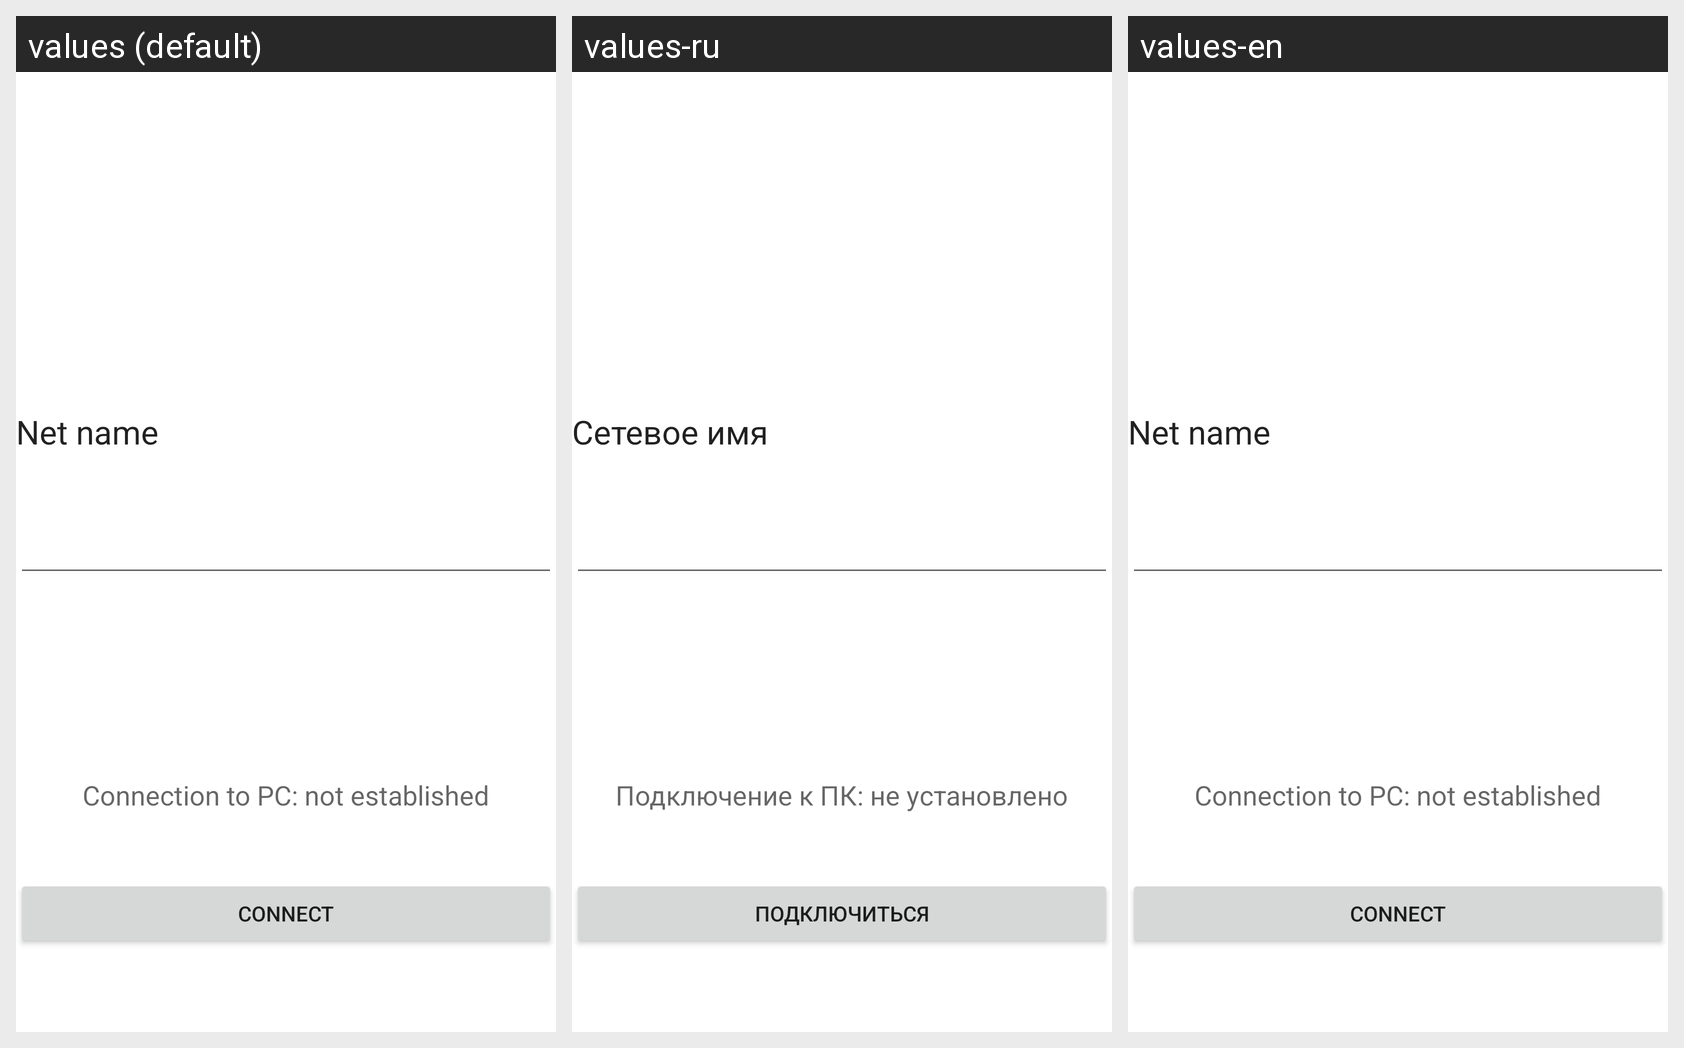

Strings drawn on this Android screen and how each of the app's shown locales translates them:
Android screen res/layout/pc_conn_found.xml rendered under 3 locales, left to right: values (default), values-ru, values-en. Device: Nexus 5 (rendered at 1080×1920; each locale shown at half size, 540×960, under a caption strip naming it); theme Theme.MaterialComponents.DayNight.NoActionBar.
Strings drawn on this screen, with the default value and each locale's value (text and hints the layout hard-codes, and strings that could not be matched under every locale, appear in the picture but are not listed):

connect
  values: Connect
  values-ru: Подключиться
  values-en: Connect

pc_conn_not_established
  values: Connection to PC: not established
  values-ru: Подключение к ПК: не установлено
  values-en: Connection to PC: not established

net_name
  values: Net name
  values-ru: Сетевое имя
  values-en: Net name
